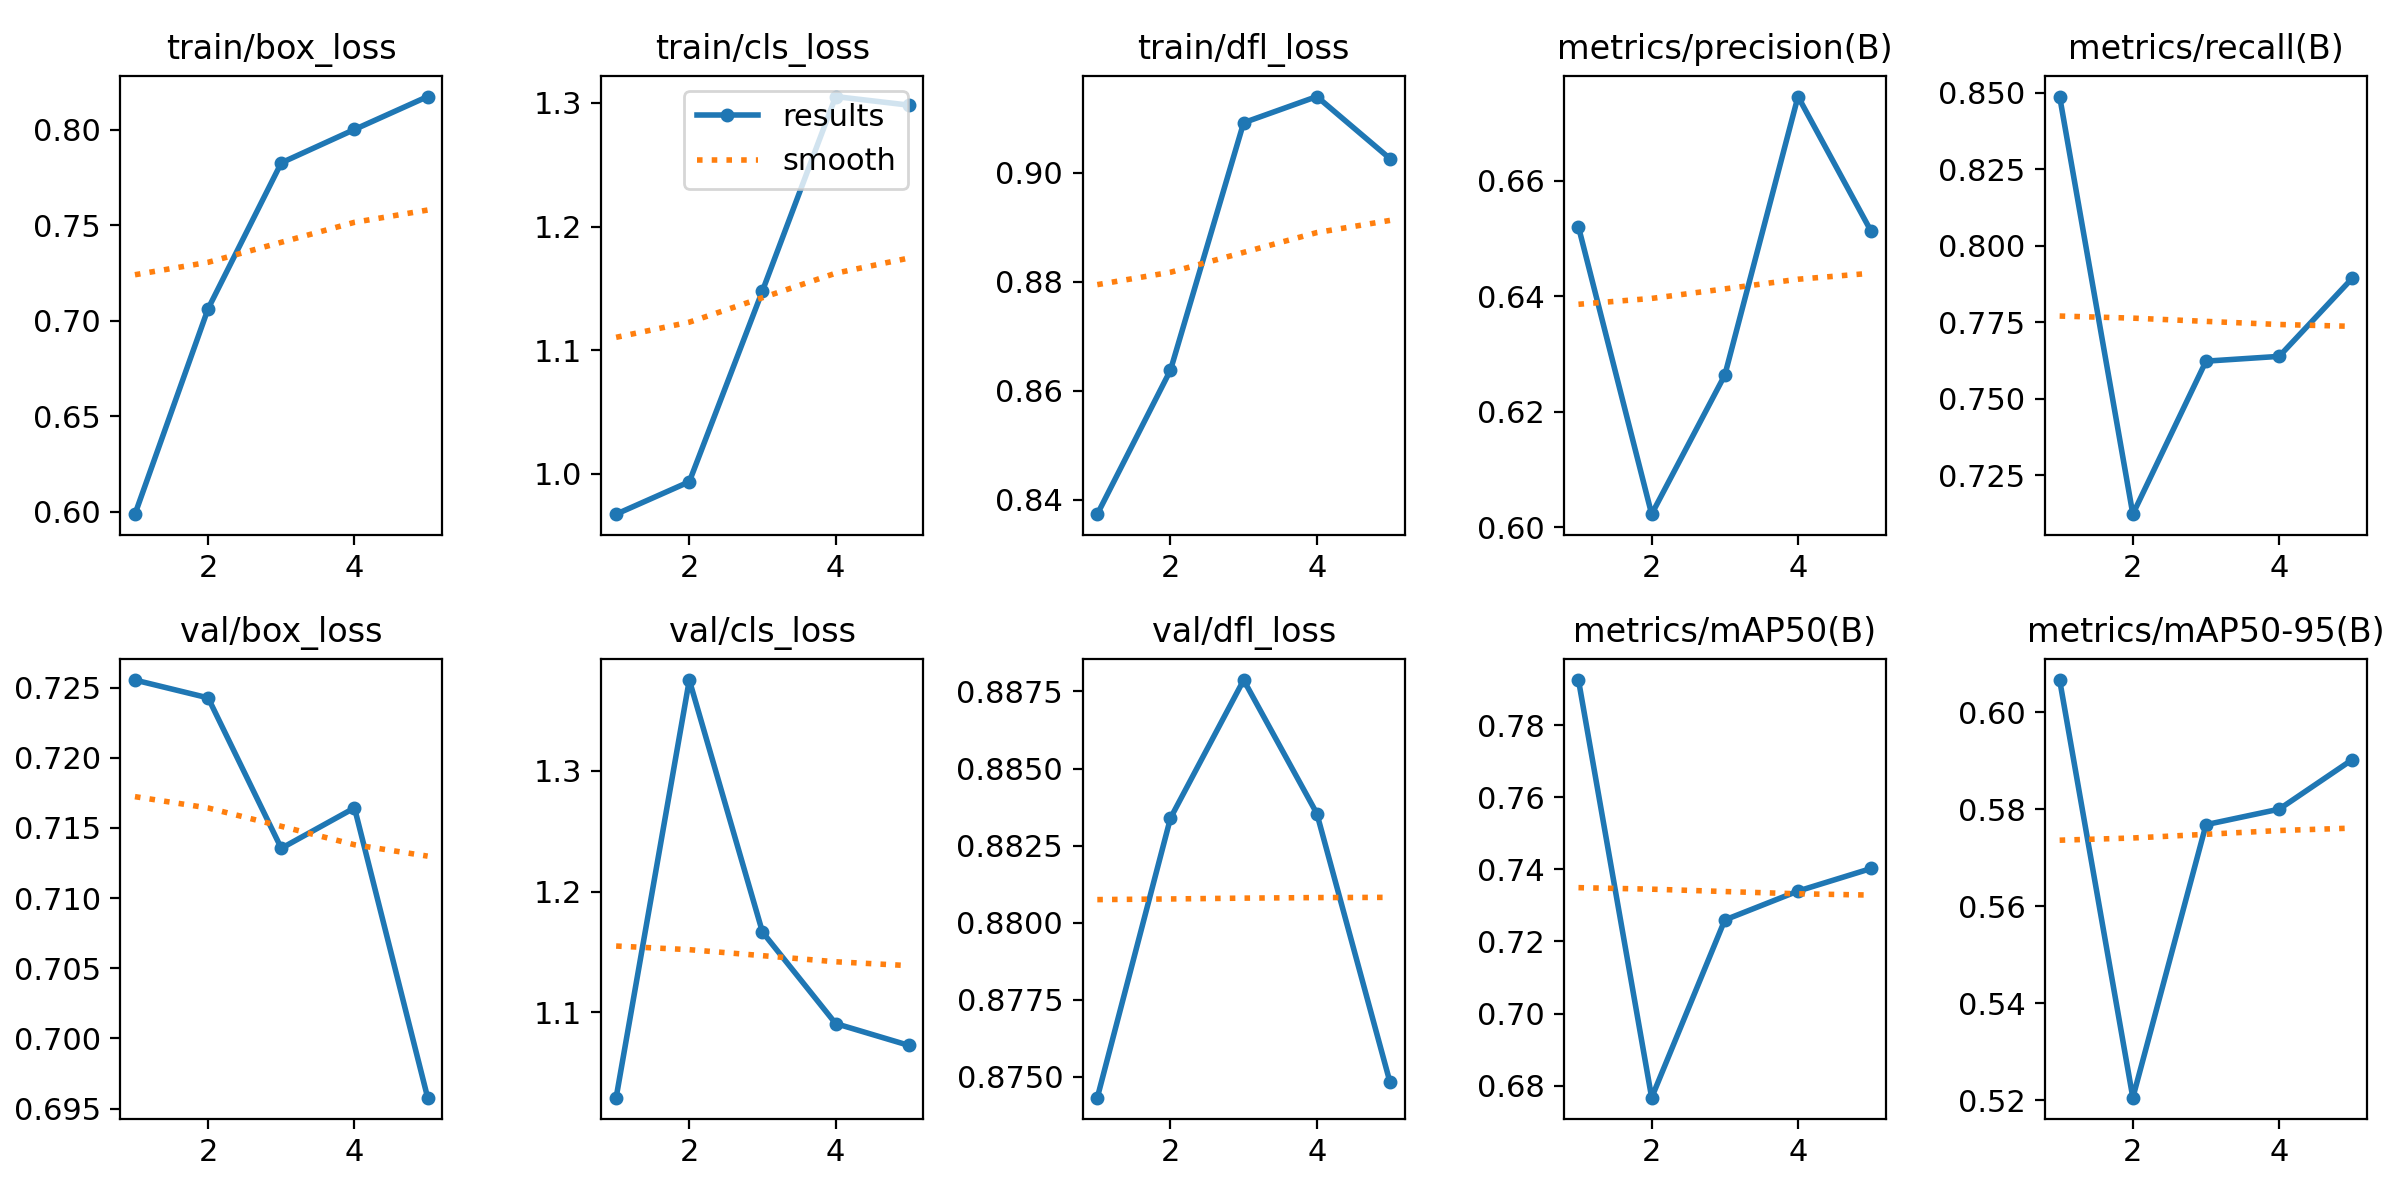

Data behind this chart, as committed beside it:
epoch, time, train/box_loss, train/cls_loss, train/dfl_loss, metrics/precision(B), metrics/recall(B), metrics/mAP50(B), metrics/mAP50-95(B), val/box_loss, val/cls_loss, val/dfl_loss, lr/pg0, lr/pg1, lr/pg2
1, 20.52, 0.5987, 0.9673, 0.8374, 0.652, 0.8488, 0.7925, 0.6067, 0.7255, 1.029, 0.8743, 0.0005516, 0.0005516, 0.0005516
2, 41.18, 0.7064, 0.9935, 0.8638, 0.6023, 0.7123, 0.6767, 0.5205, 0.7243, 1.375, 0.8834, 0.000888, 0.000888, 0.000888
3, 61.79, 0.7828, 1.148, 0.9092, 0.6263, 0.7623, 0.726, 0.5768, 0.7136, 1.167, 0.8879, 0.001004, 0.001004, 0.001004
4, 82.51, 0.8003, 1.305, 0.914, 0.6746, 0.7639, 0.734, 0.58, 0.7164, 1.091, 0.8835, 0.0006768, 0.0006768, 0.0006768
5, 102.9, 0.8175, 1.298, 0.9026, 0.6512, 0.7894, 0.7402, 0.5903, 0.6958, 1.073, 0.8748, 0.0003467, 0.0003467, 0.0003467
